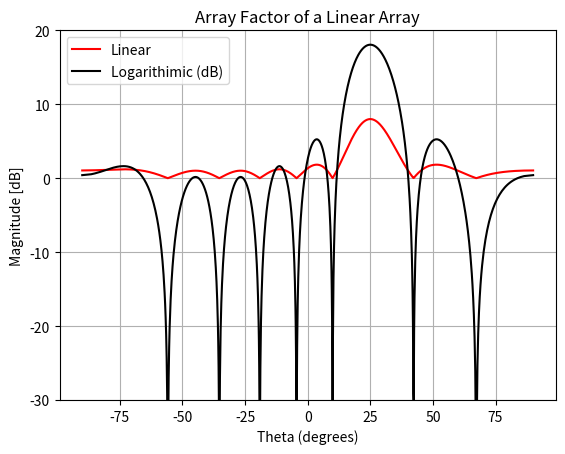

The matplotlib source for this figure:
import numpy as np
import matplotlib.pyplot as plt

d = 0.5 # half wavelength spacing
Nr = 8 # number of elements in the array
theta = 25 # direction of arrival (feel free to change this, it's arbitrary)
array_creation = 'not fft'   # 'fft' or 'not fft'   method to generate the array factor

# Steering vector
s = np.exp(-2j * np.pi * d * np.arange(Nr) * np.sin(np.deg2rad(theta)))
print("Steering Vector = ", s)

w = s # Conventional, aka delay-and-sum, beamformer

num_points = 1024
theta_bins = np.arcsin(np.linspace(-1, 1, num_points))

if array_creation == 'fft':
    w = np.conj(w) # or else our answer will be negative/inverted
    w_padded = np.concatenate((w, np.zeros(num_points - Nr))) # zero pad to N_fft elements to get more resolution in the FFT
    w_fft_dB = 10*np.log10(np.abs(np.fft.fftshift(np.fft.fft(w_padded)))**2) # magnitude of fft in dB
    plt.plot(np.rad2deg(theta_bins), w_fft_dB, 'b', label='FFT method') # MAKE SURE TO USE RADIAN FOR POLAR

else:
    array_factor = np.zeros(num_points) # array factor for each theta bin
    for i,theta_val in enumerate(theta_bins):
        # Calculate the steering vector for each theta bin
        s = np.exp(-2j * np.pi * d * np.arange(Nr) * np.sin(theta_val))
        # Calculate the beam pattern for each theta bin
        array_factor[i] = np.abs(np.dot(np.conj(w), s))
        
    plt.plot(np.rad2deg(theta_bins), array_factor, 'r', label = 'Linear')
    plt.plot(np.rad2deg(theta_bins), 20*np.log10(array_factor), 'k', label='Logarithimic (dB)')

plt.legend() 
plt.ylim((-30, 20))
plt.xlabel('Theta (degrees)')
plt.ylabel('Magnitude [dB]')
plt.grid()
plt.title('Array Factor of a Linear Array')
plt.show()

 